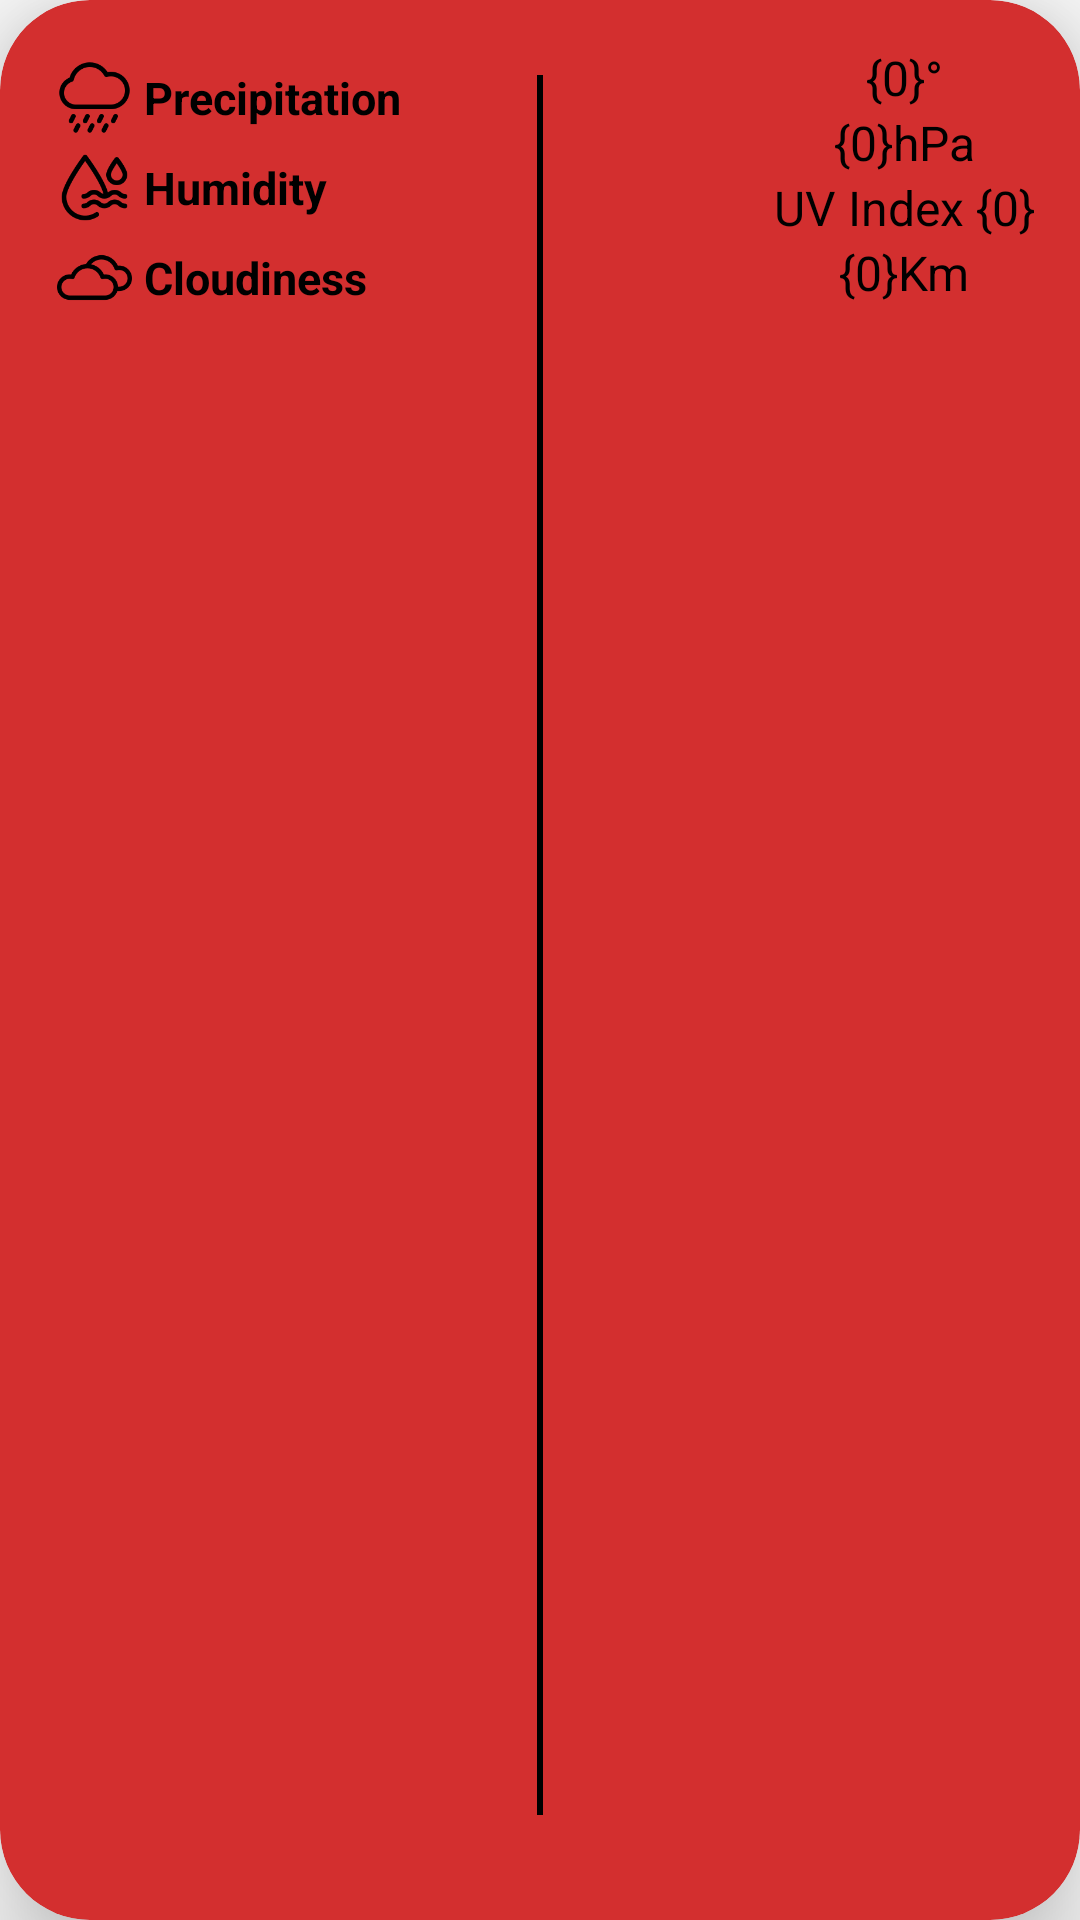

Write the Android layout XML for this screen, with the resource values it uses.
<!-- AndroidManifest.xml: application theme AppTheme -->
<!-- res/layout/card_current_extra.xml -->
<?xml version="1.0" encoding="utf-8"?>
<com.google.android.material.card.MaterialCardView xmlns:android="http://schemas.android.com/apk/res/android"
	xmlns:app="http://schemas.android.com/apk/res-auto"
	xmlns:shimmer="http://schemas.android.com/tools"
	style="@style/WeatherCards"
	android:layout_width="match_parent"
	android:layout_height="150dp"
	android:layout_marginHorizontal="10dp"
	android:backgroundTint="@color/current_extra_card"
	app:cardElevation="20dp">

	<com.facebook.shimmer.ShimmerFrameLayout
		android:id="@+id/currentExtraShimmer"
		style="@style/shimmerFrame"
		android:layout_width="match_parent"
		android:layout_height="match_parent"
		android:layout_gravity="top"
		app:shimmer_base_color="#A30000"
		app:shimmer_colored="true"
		app:shimmer_highlight_color="#A30000"
		shimmer:duration="800">

		<LinearLayout
			android:layout_width="match_parent"
			android:layout_height="wrap_content"
			android:orientation="vertical">

			<include
				layout="@layout/placeholder_card_current_extra"
				android:layout_width="match_parent"
				android:layout_height="match_parent" />
		</LinearLayout>

	</com.facebook.shimmer.ShimmerFrameLayout>

	<RelativeLayout
		android:id="@+id/current_extra_content"
		android:layout_width="match_parent"
		android:layout_height="wrap_content"
		android:orientation="horizontal"
		android:paddingTop="15dp"
		android:paddingBottom="35dp">

		<LinearLayout
			android:layout_width="wrap_content"
			android:layout_height="wrap_content"
			android:layout_alignStart="@id/divider"
			android:layout_alignParentStart="true"
			android:layout_alignParentTop="true"
			android:layout_alignParentBottom="true"
			android:layout_gravity="center"
			android:layout_marginStart="15dp"
			android:orientation="vertical">

			<LinearLayout
				android:layout_width="wrap_content"
				android:layout_height="wrap_content"
				android:layout_marginTop="5dp"
				android:orientation="horizontal">

				<ImageView
					android:layout_width="25dp"
					android:layout_height="25dp"
					android:layout_gravity="center"
					android:layout_marginHorizontal="4dp"
					android:contentDescription="@null"
					android:src="@drawable/rain" />

				<TextView
					android:layout_width="wrap_content"
					android:layout_height="wrap_content"
					android:layout_gravity="center"
					android:maxWidth="150dp"
					android:paddingEnd="5dp"
					android:text="@string/precipitation"
					android:textColor="@color/forecast_card_content"
					android:textSize="15sp"
					android:textStyle="bold" />

				<TextView
					android:id="@+id/precipitation"
					android:layout_width="wrap_content"
					android:layout_height="wrap_content"
					android:layout_gravity="center"
					android:maxWidth="150dp"
					android:text="@null"
					android:textColor="@color/forecast_card_content"
					android:textSize="18sp" />
			</LinearLayout>

			<LinearLayout
				android:layout_width="wrap_content"
				android:layout_height="wrap_content"
				android:layout_marginTop="5dp"
				android:orientation="horizontal">

				<ImageView
					android:layout_width="25dp"
					android:layout_height="25dp"
					android:layout_gravity="center"
					android:layout_marginHorizontal="4dp"
					android:contentDescription="@null"
					android:src="@drawable/humidity" />

				<TextView
					android:layout_width="wrap_content"
					android:layout_height="wrap_content"
					android:layout_gravity="center"
					android:maxWidth="150dp"
					android:paddingEnd="5dp"
					android:text="@string/humidity"
					android:textColor="@color/forecast_card_content"
					android:textSize="15sp"
					android:textStyle="bold" />

				<TextView
					android:id="@+id/humidity"
					android:layout_width="wrap_content"
					android:layout_height="wrap_content"
					android:layout_gravity="center"
					android:textColor="@android:color/black"
					android:textSize="16sp" />
			</LinearLayout>

			<LinearLayout
				android:layout_width="wrap_content"
				android:layout_height="wrap_content"
				android:layout_marginTop="5dp"
				android:orientation="horizontal">

				<ImageView
					android:layout_width="25dp"
					android:layout_height="25dp"
					android:layout_gravity="center"
					android:layout_marginHorizontal="4dp"
					android:contentDescription="@null"
					android:src="@drawable/precipitation" />

				<TextView
					android:layout_width="wrap_content"
					android:layout_height="wrap_content"
					android:layout_gravity="center"
					android:maxWidth="150dp"
					android:paddingEnd="5dp"
					android:text="@string/cloudiness"
					android:textColor="@color/forecast_card_content"
					android:textSize="15sp"
					android:textStyle="bold" />

				<TextView
					android:id="@+id/cloudiness"
					android:layout_width="wrap_content"
					android:layout_height="wrap_content"
					android:layout_gravity="center"
					android:maxWidth="150dp"
					android:text="@null"
					android:textColor="@color/forecast_card_content"
					android:textSize="18sp" />
			</LinearLayout>
		</LinearLayout>

		<com.google.android.material.divider.MaterialDivider
			android:id="@+id/divider"
			android:layout_width="2dp"
			android:layout_height="match_parent"
			android:layout_centerInParent="true"
			android:layout_marginHorizontal="5dp"
			app:dividerColor="@color/black" />

		<LinearLayout
			android:layout_width="wrap_content"
			android:layout_height="wrap_content"
			android:layout_alignEnd="@id/divider"
			android:layout_alignParentTop="true"
			android:layout_alignParentEnd="true"
			android:layout_alignParentBottom="true"
			android:layout_marginEnd="15dp"
			android:layout_gravity="center"
			android:orientation="vertical">

			<TextView
				android:id="@+id/dewPoint"
				android:layout_width="wrap_content"
				android:layout_height="wrap_content"
				android:layout_gravity="center"
				android:text="@string/dew_point_0_c"
				android:textColor="@android:color/black"
				android:textSize="16sp" />

			<TextView
				android:id="@+id/pressure"
				android:layout_width="wrap_content"
				android:layout_height="wrap_content"
				android:layout_gravity="center"
				android:text="@string/pressure_0_mbar"
				android:textColor="@android:color/black"
				android:textSize="16sp" />

			<TextView
				android:id="@+id/uv_index"
				android:layout_width="wrap_content"
				android:layout_height="wrap_content"
				android:layout_gravity="center"
				android:text="@string/uv_index_0"
				android:textColor="@android:color/black"
				android:textSize="16sp" />

			<TextView
				android:id="@+id/visibility"
				android:layout_width="wrap_content"
				android:layout_height="wrap_content"
				android:layout_gravity="center"
				android:text="@string/visibility_0_m"
				android:textColor="@android:color/black"
				android:textSize="16sp" />
		</LinearLayout>

	</RelativeLayout>
</com.google.android.material.card.MaterialCardView>
<!-- res/layout/placeholder_card_current_extra.xml (included above) -->
<?xml version="1.0" encoding="utf-8"?>
<RelativeLayout xmlns:android="http://schemas.android.com/apk/res/android"
	xmlns:tools="http://schemas.android.com/tools"
	android:id="@+id/layout"
	android:layout_width="match_parent"
	android:layout_height="140dp"
	android:layout_marginBottom="35dp"
	android:gravity="center"
	tools:viewBindingIgnore="true">

	<LinearLayout
		android:id="@+id/left"
		android:layout_width="160dp"
		android:layout_height="195dp"
		android:layout_marginHorizontal="12dp"
		android:gravity="center"
		android:orientation="vertical">

		<View
			android:layout_width="120dp"
			android:layout_height="20dp"
			android:layout_marginVertical="3dp"
			android:background="@color/background" />

		<View
			android:layout_width="100dp"
			android:layout_height="20dp"
			android:layout_marginVertical="3dp"
			android:background="@color/background" />

		<View
			android:layout_width="110dp"
			android:layout_height="20dp"
			android:layout_marginVertical="3dp"
			android:background="@color/background" />

	</LinearLayout>

	<LinearLayout
		android:layout_width="160dp"
		android:layout_height="195dp"
		android:layout_marginHorizontal="12dp"
		android:layout_toEndOf="@id/left"
		android:gravity="center"
		android:orientation="vertical">

		<View
			android:layout_width="120dp"
			android:layout_height="20dp"
			android:layout_gravity="center"
			android:layout_marginTop="5dp"
			android:background="@color/background" />

		<View
			android:layout_width="160dp"
			android:layout_height="20dp"
			android:layout_marginTop="5dp"
			android:background="@color/background"
			android:gravity="center" />

		<View
			android:layout_width="140dp"
			android:layout_height="20dp"
			android:layout_marginTop="5dp"
			android:background="@color/background"
			android:gravity="center" />

	</LinearLayout>
</RelativeLayout>
<!-- resources referenced by this layout -->
<resources>
  <color name="background">#dddddd</color>
  <color name="black">#000000</color>
  <color name="forecast_card_content">#000000</color>
  <!-- drawable humidity: webp bitmap (drawable-hdpi, 2258 bytes) -->
  <!-- drawable precipitation: webp bitmap (drawable-hdpi, 1420 bytes) -->
  <!-- drawable rain: webp bitmap (drawable, 8380 bytes) -->
  <string name="cloudiness">Cloudiness </string>
  <string name="dew_point_0_c">{0}°</string>
  <string name="humidity">Humidity </string>
  <string name="precipitation">Precipitation </string>
  <string name="pressure_0_mbar">{0}hPa</string>
  <string name="uv_index_0">UV Index {0}</string>
  <string name="visibility_0_m">{0}Km</string>
  <style name="WeatherCards" parent="Widget.MaterialComponents.CardView">
  		<item name="android:layout_marginTop">-20dp</item>
  		<item name="android:layout_marginHorizontal">10dp</item>
  		<item name="android:paddingTop">10dp</item>
  		<item name="android:paddingBottom">30dp</item>
  		<item name="android:layout_gravity">center</item>
  		<item name="cardCornerRadius">30dp</item>
  	</style>
  <style name="shimmerFrame">
  		<item name="android:layout_gravity">top</item>
  		<item name="android:orientation">vertical</item>
  		<item name="elevation">20dp</item>
  		<item name="android:visibility">gone</item>
  	</style>
  <style name="AppTheme" parent="Theme.MaterialComponents.DayNight.NoActionBar.Bridge">
  		<item name="colorPrimary">@color/colorPrimary</item>
  		<item name="colorPrimaryDark">@color/colorPrimaryDark</item>
  		<item name="colorAccent">@color/colorAccent</item>
  		<item name="android:windowContentTransitions">true</item>
  		<item name="android:statusBarColor">@color/backgroundDark</item>
  		<item name="colorSurface">@color/colorPrimary</item>
  		<item name="colorOnSurface">@color/white</item>
  		<item name="colorOnPrimary">@color/white</item>
  		<item name="colorControlNormal">@color/white</item>
  	</style>
  <color name="colorPrimary">#d32f2f</color>
  <color name="colorPrimaryDark">#424242</color>
  <color name="colorAccent">#5E161A</color>
  <color name="backgroundDark">#000</color>
  <color name="white">#FFFFFF</color>
</resources>
